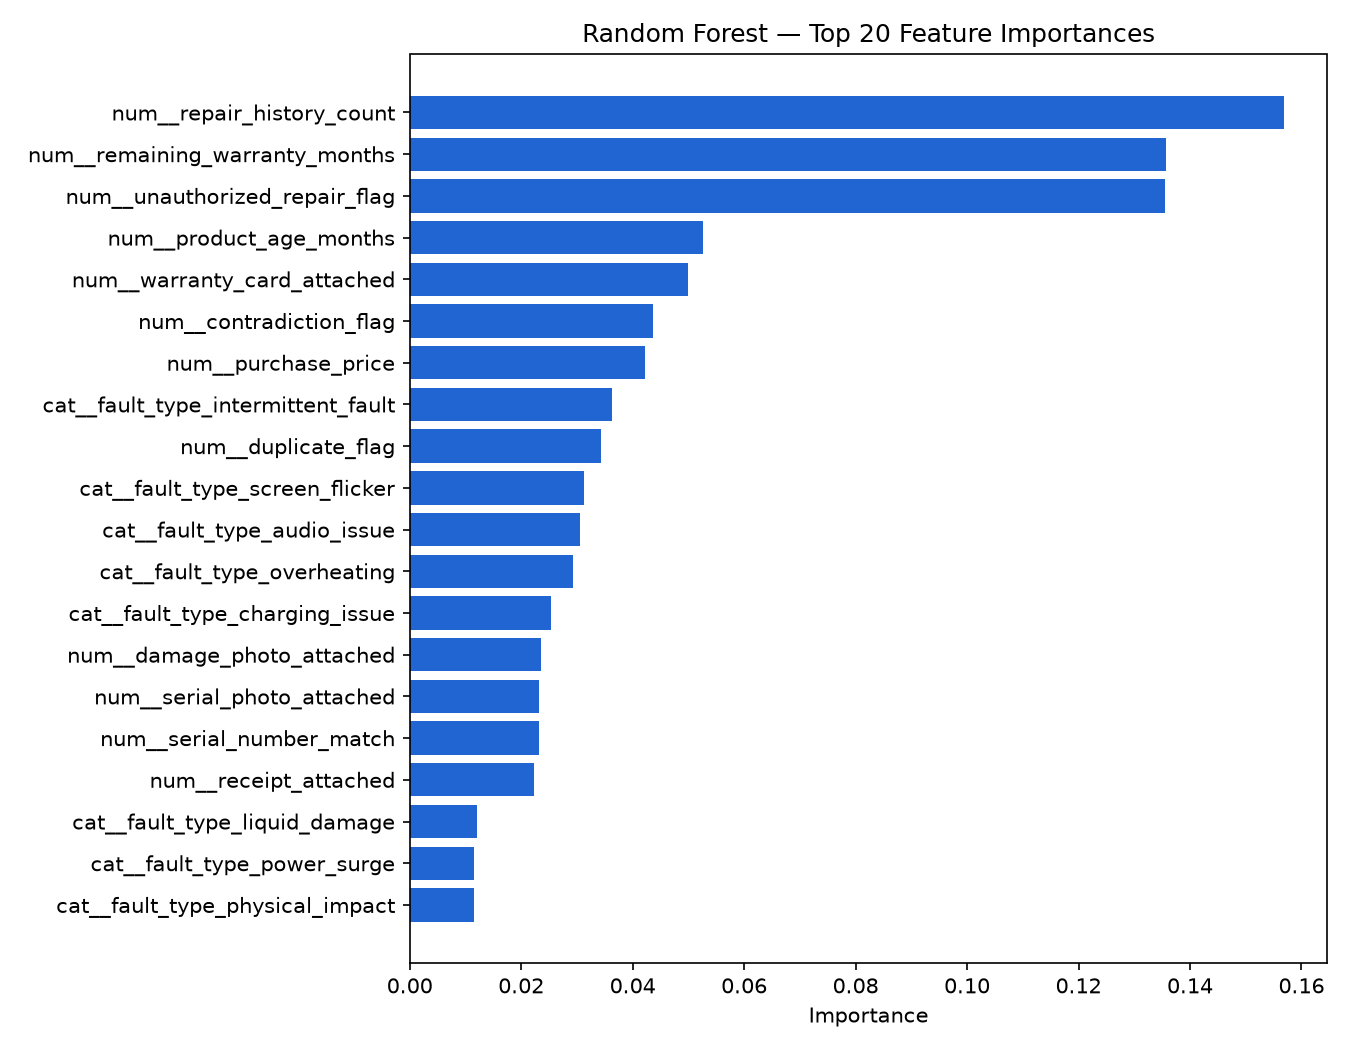

Values plotted in this chart, from the file beside it:
feature, importance
num__repair_history_count, 0.1568
num__remaining_warranty_months, 0.1357
num__unauthorized_repair_flag, 0.1355
num__product_age_months, 0.05267
num__warranty_card_attached, 0.04995
num__contradiction_flag, 0.04362
num__purchase_price, 0.04219
cat__fault_type_intermittent_fault, 0.03626
num__duplicate_flag, 0.0343
cat__fault_type_screen_flicker, 0.03119
cat__fault_type_audio_issue, 0.03062
cat__fault_type_overheating, 0.02936
cat__fault_type_charging_issue, 0.02531
num__damage_photo_attached, 0.02348
num__serial_photo_attached, 0.02318
num__serial_number_match, 0.02315
num__receipt_attached, 0.02228
cat__fault_type_liquid_damage, 0.01208
cat__fault_type_power_surge, 0.01159
cat__fault_type_physical_impact, 0.01146
cat__fault_type_battery_failure, 0.01095
num__warranty_duration_months, 0.01081
cat__fault_type_tampered, 0.01065
cat__fault_type_unauthorized_modificatio…, 0.009694
cat__fault_type_software_fault, 0.006699
cat__fault_type_motor_failure, 0.005396
cat__fault_type_display_defect, 0.005351
cat__product_category_Electronics, 0.003412
cat__product_category_Home Appliances, 0.003221
cat__product_category_Mobile, 0.003132
